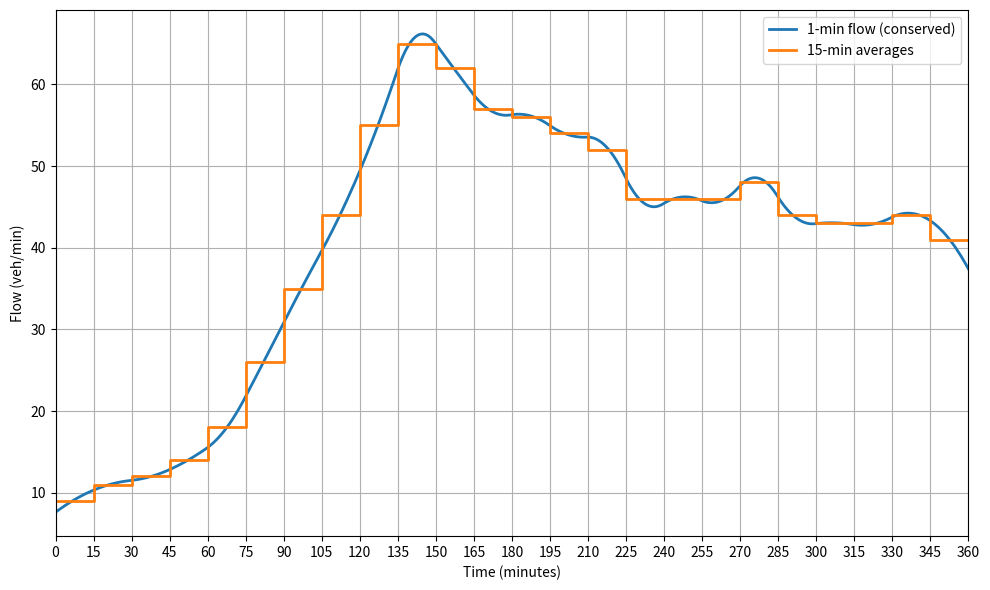

The script that saved this image:
import numpy as np
from scipy.interpolate import CubicSpline
import matplotlib.pyplot as plt

# Example: 6 hours of 15-minute average flows (veh/min), 24 data points in total 
q_15 = np.array([9, 11, 12, 14, 18, 26, 35, 44, 55, 65, 62, 57, 56, 54, 52, 46, 46, 46, 48, 44, 43, 43, 44, 41])

dt_15 = 15  # minutes

# 1. Convert averages to vehicle counts
counts_15 = q_15 * dt_15

# 2. Cumulative vehicle count
cum_counts = np.concatenate([[0], np.cumsum(counts_15)])

# Time axes
t_15 = np.arange(len(cum_counts)) * dt_15          # 15-min boundaries
t_1 = np.arange(0, t_15[-1] + 2, 1)                 # 1-min resolution

# 3. Interpolation of cumulative vehicle count
cs = CubicSpline(t_15, cum_counts) # Cubic spline interpolation
q_1_cum = cs(t_1)

# 4. Differentiating against interpolated cumulative vehicle counts to obtain per-minute flows
q_1 = np.diff(q_1_cum)

# 4. Calculate difference between 15-minute average of interpolated data and original data 
diff_mean = np.array([None]*len(q_15))
for i in range(len(q_15)):
    diff_mean[i] = 100-np.average(q_1[i*15:(i+1)*15])/q_15[i]*100
print(np.average(np.abs(diff_mean))) # Calculating and displaying MAPE, should be 0 or very close to 0

# --- Plot ---
plt.figure(figsize=(10, 6))
plt.plot(q_1, label="1-min flow (conserved)", linewidth=2)
plt.step(np.arange(len(q_15)+1) * dt_15, np.concatenate([q_15, [q_15[-1]]]), where="post", label="15-min averages", linewidth=2)
plt.legend()
plt.xlabel("Time (minutes)")
plt.ylabel("Flow (veh/min)")
plt.xticks(np.arange(0, len(q_15) * dt_15 + 1, dt_15))
plt.xlim([0, len(q_15) * dt_15])
plt.grid()
plt.tight_layout()
plt.show()
